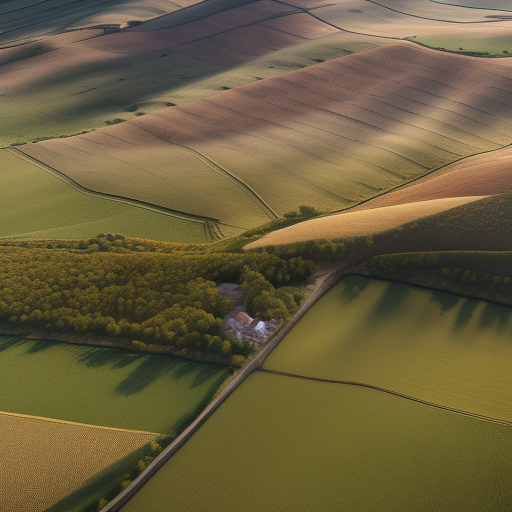
Generation parameters embedded in this image by AUTOMATIC1111 Stable Diffusion web UI or a fork of it (Forge, ...) (PNG 'parameters' text chunk):
Top-down drone satellite view, rural landscape, like google map satellite images, urban landscape, realistic, cinematic lighting, day, atmospheric perspective, immersive,
Negative prompt: circle
Steps: 20, Sampler: Euler a, CFG scale: 7, Seed: 3294986992, Size: 512x512, Model hash: d7fc69397d, Model: realisticVisionV50_v50VAE, Version: v1.5.1